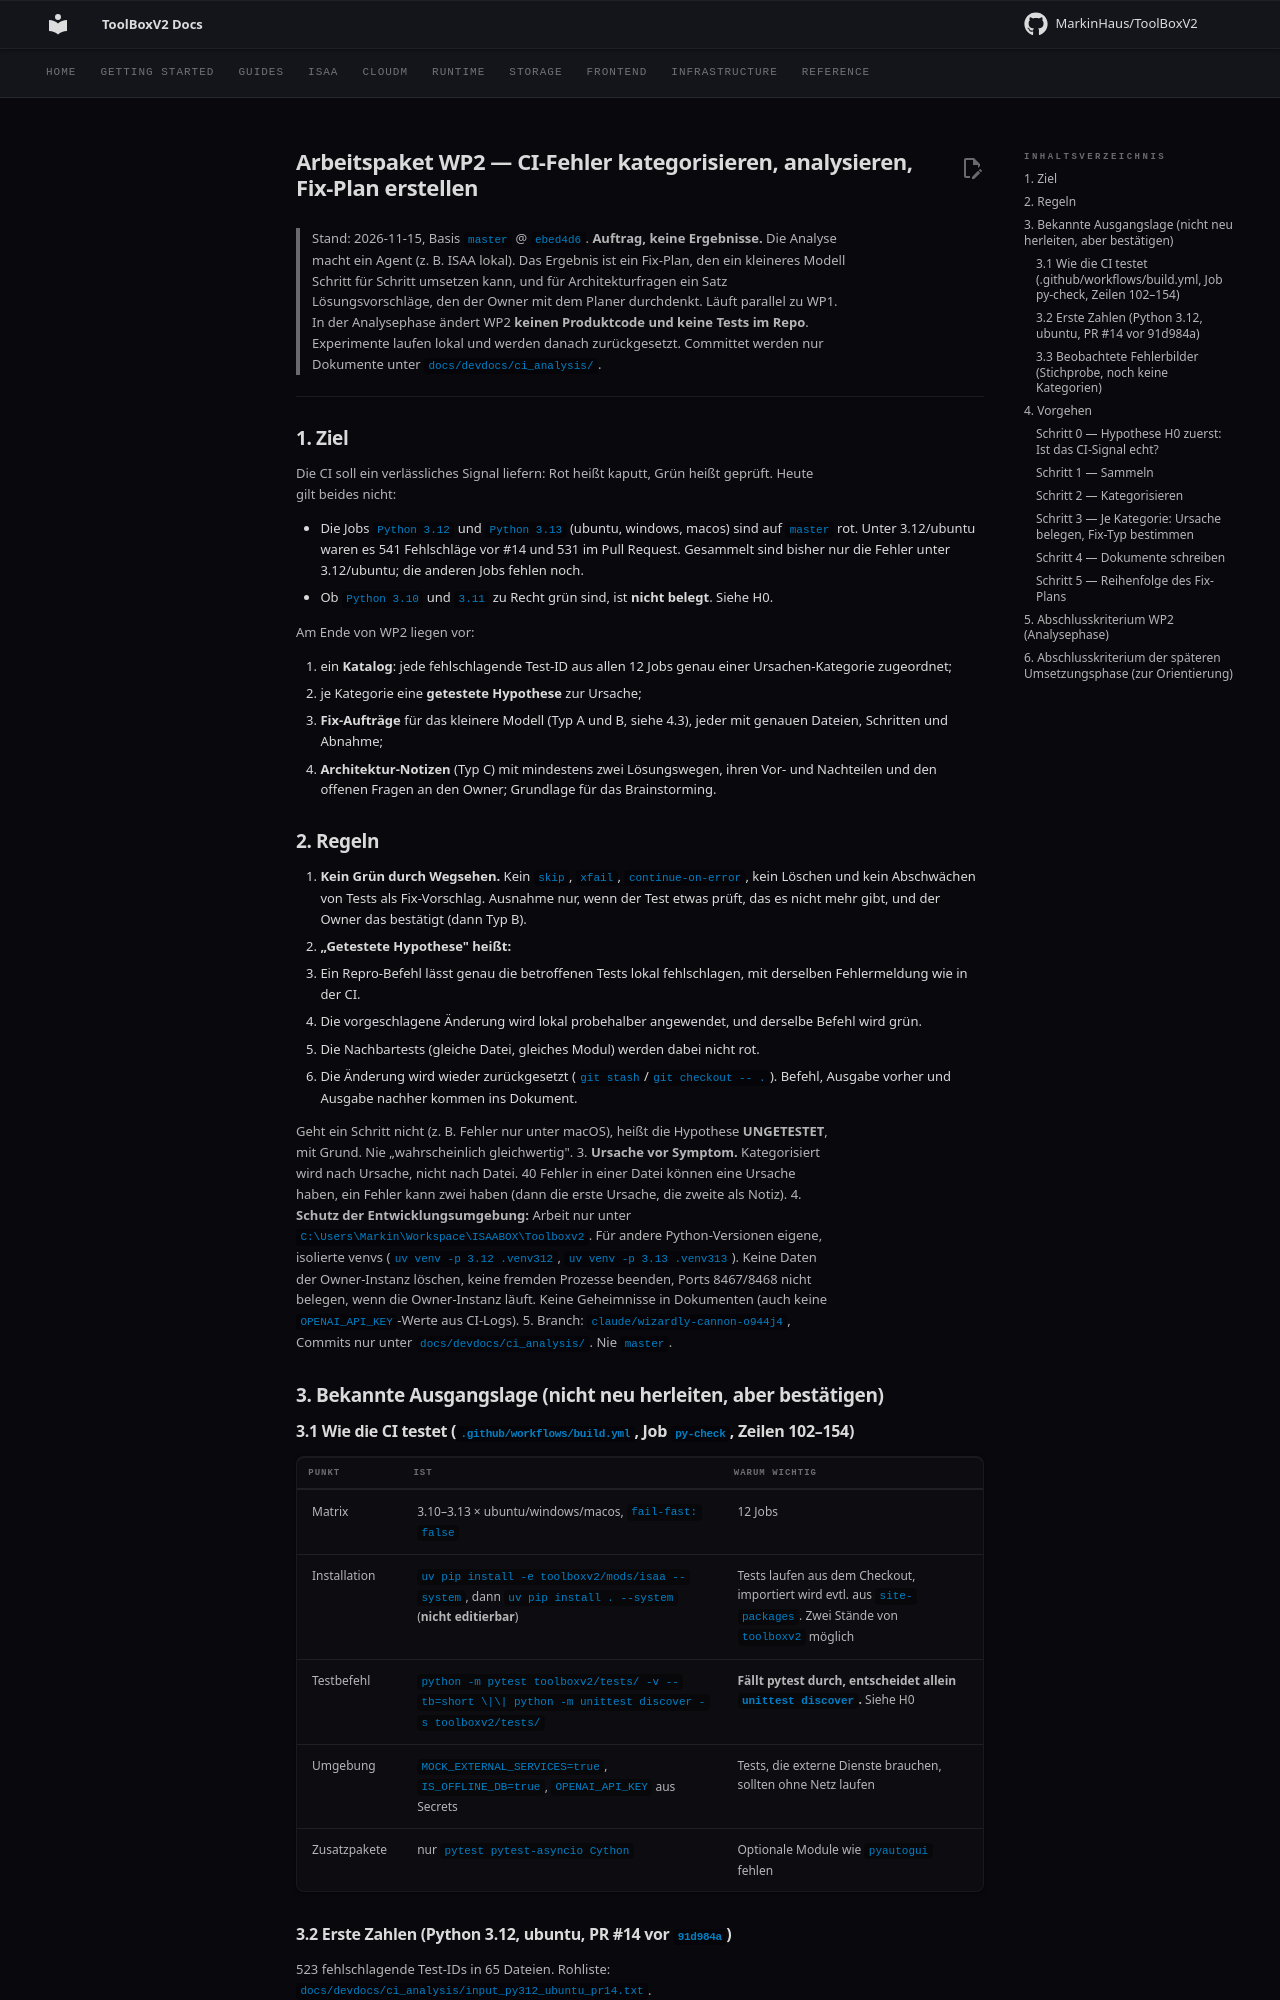

repository: MarkinHaus/ToolBoxV2 · page: devdocs/WP2_ci_fehleranalyse_2026-11/index.html · generator: mkdocs

# Arbeitspaket WP2 — CI-Fehler kategorisieren, analysieren, Fix-Plan erstellen

> Stand: 2026-11-15, Basis `master` @ `ebed4d6`.
> **Auftrag, keine Ergebnisse.** Die Analyse macht ein Agent (z. B. ISAA lokal). Das Ergebnis ist ein Fix-Plan, den ein kleineres Modell Schritt für Schritt umsetzen kann, und für Architekturfragen ein Satz Lösungsvorschläge, den der Owner mit dem Planer durchdenkt.
> Läuft parallel zu WP1. In der Analysephase ändert WP2 **keinen Produktcode und keine Tests im Repo**. Experimente laufen lokal und werden danach zurückgesetzt. Committet werden nur Dokumente unter `docs/devdocs/ci_analysis/`.

---

## 1. Ziel

Die CI soll ein verlässliches Signal liefern: Rot heißt kaputt, Grün heißt geprüft. Heute gilt beides nicht:

- Die Jobs `Python 3.12` und `Python 3.13` (ubuntu, windows, macos) sind auf `master` rot. Unter 3.12/ubuntu waren es 541 Fehlschläge vor #14 und 531 im Pull Request. Gesammelt sind bisher nur die Fehler unter 3.12/ubuntu; die anderen Jobs fehlen noch.
- Ob `Python 3.10` und `3.11` zu Recht grün sind, ist **nicht belegt**. Siehe H0.

Am Ende von WP2 liegen vor:

1. ein **Katalog**: jede fehlschlagende Test-ID aus allen 12 Jobs genau einer Ursachen-Kategorie zugeordnet;
2. je Kategorie eine **getestete Hypothese** zur Ursache;
3. **Fix-Aufträge** für das kleinere Modell (Typ A und B, siehe 4.3), jeder mit genauen Dateien, Schritten und Abnahme;
4. **Architektur-Notizen** (Typ C) mit mindestens zwei Lösungswegen, ihren Vor- und Nachteilen und den offenen Fragen an den Owner; Grundlage für das Brainstorming.

## 2. Regeln

1. **Kein Grün durch Wegsehen.** Kein `skip`, `xfail`, `continue-on-error`, kein Löschen und kein Abschwächen von Tests als Fix-Vorschlag. Ausnahme nur, wenn der Test etwas prüft, das es nicht mehr gibt, und der Owner das bestätigt (dann Typ B).
2. **„Getestete Hypothese" heißt:**
   1. Ein Repro-Befehl lässt genau die betroffenen Tests lokal fehlschlagen, mit derselben Fehlermeldung wie in der CI.
   2. Die vorgeschlagene Änderung wird lokal probehalber angewendet, und derselbe Befehl wird grün.
   3. Die Nachbartests (gleiche Datei, gleiches Modul) werden dabei nicht rot.
   4. Die Änderung wird wieder zurückgesetzt (`git stash`/`git checkout -- .`). Befehl, Ausgabe vorher und Ausgabe nachher kommen ins Dokument.

   Geht ein Schritt nicht (z. B. Fehler nur unter macOS), heißt die Hypothese **UNGETESTET**, mit Grund. Nie „wahrscheinlich gleichwertig".
3. **Ursache vor Symptom.** Kategorisiert wird nach Ursache, nicht nach Datei. 40 Fehler in einer Datei können eine Ursache haben, ein Fehler kann zwei haben (dann die erste Ursache, die zweite als Notiz).
4. **Schutz der Entwicklungsumgebung:** Arbeit nur unter `C:\Users\Markin\Workspace\ISAABOX\Toolboxv2`. Für andere Python-Versionen eigene, isolierte venvs (`uv venv -p 3.12 .venv312`, `uv venv -p 3.13 .venv313`). Keine Daten der Owner-Instanz löschen, keine fremden Prozesse beenden, Ports 8467/8468 nicht belegen, wenn die Owner-Instanz läuft. Keine Geheimnisse in Dokumenten (auch keine `OPENAI_API_KEY`-Werte aus CI-Logs).
5. Branch: `claude/wizardly-cannon-o944j4`, Commits nur unter `docs/devdocs/ci_analysis/`. Nie `master`.

## 3. Bekannte Ausgangslage (nicht neu herleiten, aber bestätigen)
